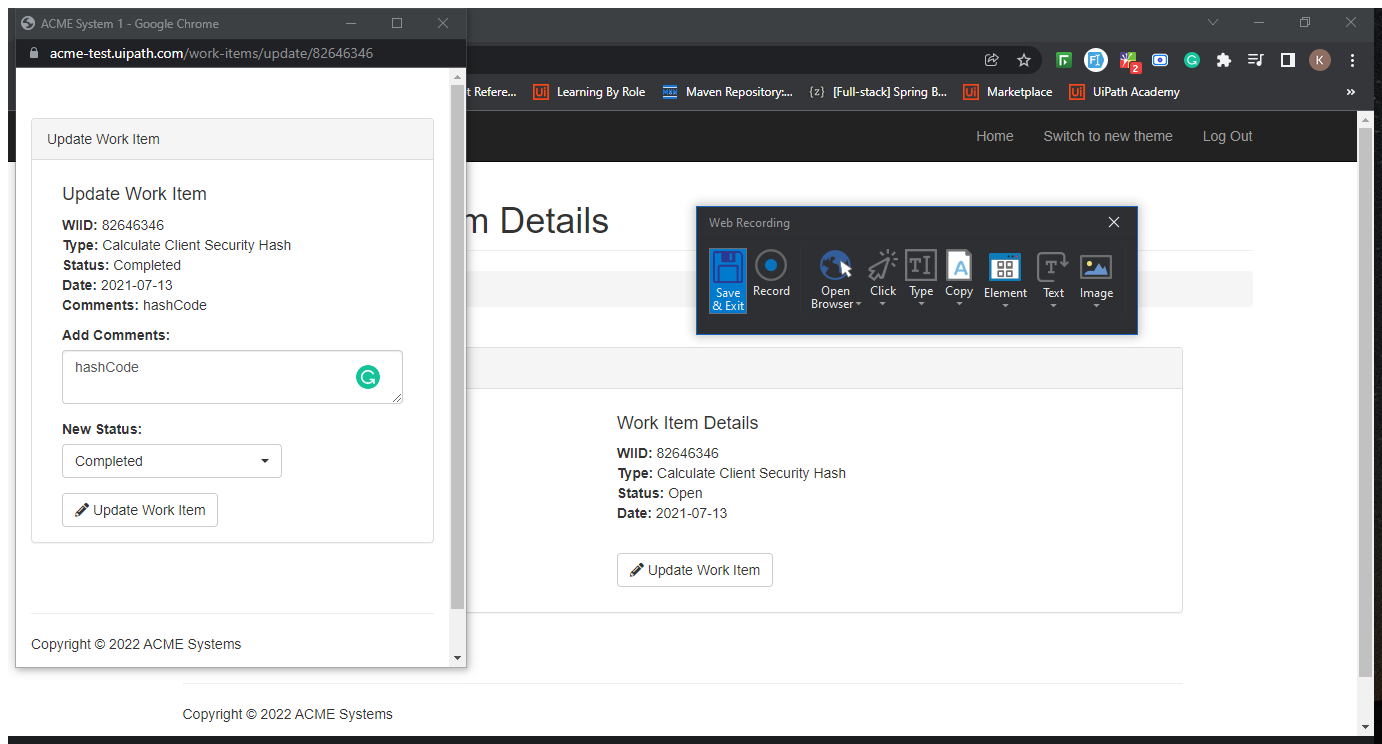
Task: Calculating the Client Security Hash
Workflow: System1_UpdateWorkItem

Step 1: Attach Browser - ACMESystem1 - Work Items in window 'ACME System 1 - Work Items' (chrome.exe)

Step 2: click on the button 'Update Work Item' in window 'ACME System 1 - Work Items' (chrome.exe) (no picture)

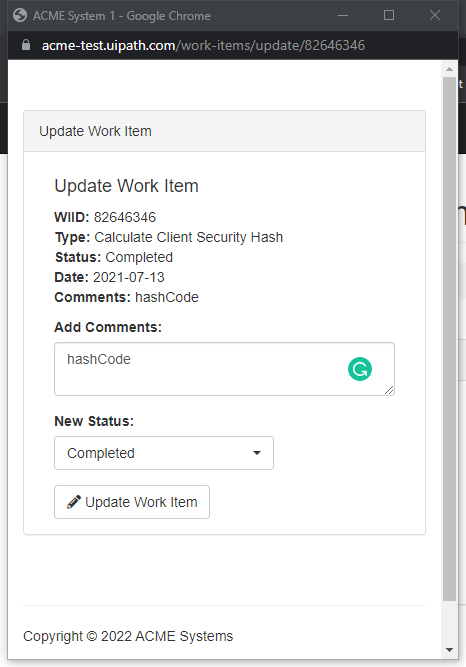
Step 3: Attach Browser - 'ACMESystem1 - Work Items Update' in window 'ACME System 1' (chrome.exe)

Step 4: type [in_HashCode] into the text box (no picture)

Step 5: click on the button (no picture)

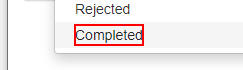
Step 6: click on the element 'Completed'

Step 7: click on the button 'Update Work Item' (no picture)

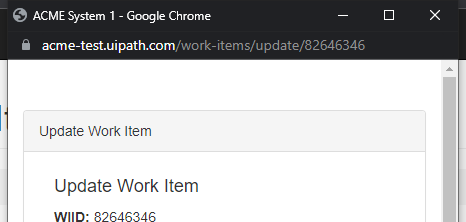
Step 8: Attach Browser - Dialog Window in window 'ACME System 1' (chrome.exe)

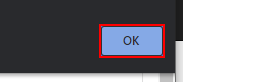
Step 9: click on the push button in window 'ACME System 1 - *' (chrome.exe)